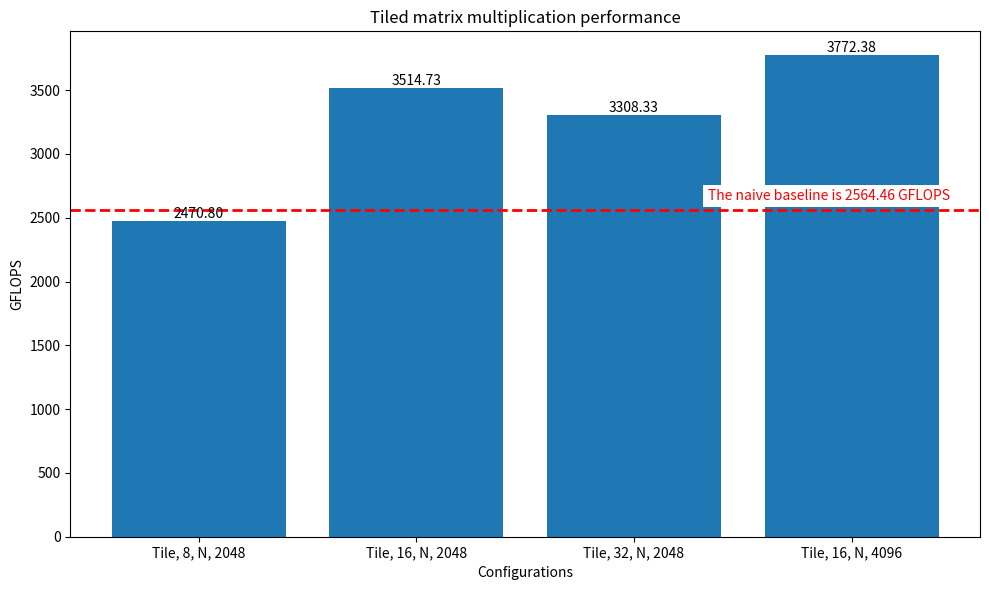

Reproduce this figure in Python.
import matplotlib.pyplot as plt

if __name__ == '__main__':
    configurations = [
        'Tile, 8, N, 2048',
        'Tile, 16, N, 2048',
        'Tile, 32, N, 2048',
        'Tile, 16, N, 4096'
    ]
    gflops = [
        2470.80,
        3514.73,
        3308.33,
        3772.38
    ]
    naive_gflops = 2564.46
    plt.figure(figsize=(
        10,
        6
    ))
    bars = plt.bar(
        configurations,
        gflops
    )
    plt.axhline(
        naive_gflops,
        color='red',
        linestyle='--',
        linewidth=2
    )
    plt.text(
        3.45,
        naive_gflops + 50,
        f'The naive baseline is {naive_gflops:.2f} GFLOPS',
        ha='right',
        va='bottom',
        color='red',
        bbox=dict(
            facecolor='white',
            edgecolor='none',
            pad=3
        )
    )
    plt.xlabel('Configurations')
    plt.ylabel('GFLOPS')
    plt.title('Tiled matrix multiplication performance')

    for bar, value in zip(
        bars,
        gflops
    ):
        plt.text(
            bar.get_x() + bar.get_width() / 2,
            bar.get_height(),
            f'{value:.2f}',
            ha='center',
            va='bottom'
        )

    plt.tight_layout()
    plt.savefig(
        'tiled_plot.png',
        dpi=300
    )
    plt.show()
